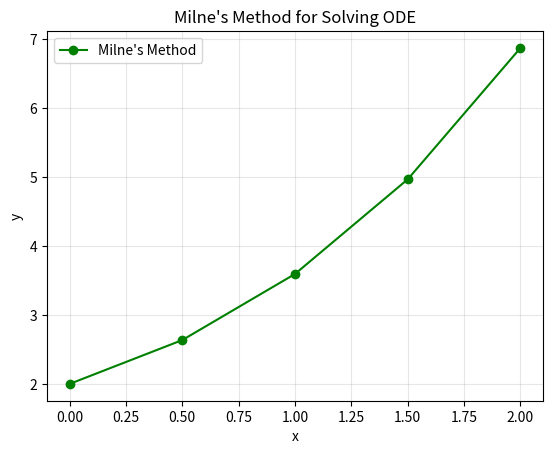

Source code (Python):
import matplotlib.pyplot as plt

def fun_avg(x, y):
    return (x + y) * 0.5

def milnes_method(f, x0, x1, x2, x3, y0, y1, y2, y3, x4):
    x = [x0, x1, x2, x3, x4]
    y = [y0, y1, y2, y3, None]
    h = x[1] - x[0]

    # derivatives dy/dx at x1, x2, x3
    y1_value = f(x[1], y[1])
    y2_value = f(x[2], y[2])
    y3_value = f(x[3], y[3])

    # --- table of x, y, dy/dx ---
    print(f"{'x':<8}{'y':<10}{'dy/dx':<10}")
    print("-" * 26)
    print(f"{x0:<8}{y0:<10}{'-':<10}")
    print(f"{x1:<8}{y1:<10}{y1_value:<10.4f}")
    print(f"{x2:<8}{y2:<10}{y2_value:<10.4f}")
    print(f"{x3:<8}{y3:<10}{y3_value:<10.4f}")

    # --- predictor ---
    y4_predictor = y[0] + (4 * h / 3) * (2 * y1_value - y2_value + 2 * y3_value)
    print(f"\nPredictor: y4 = {y4_predictor:.4f}")

    # --- corrector ---
    y4_value = f(x[4], y4_predictor)
    y4_corrector = y[2] + (h / 3) * (y2_value + 4 * y3_value + y4_value)
    print(f"Corrector: y4 = {y4_corrector:.4f}")

    return y4_corrector


x0, x1, x2, x3 = 0, 0.5, 1.0, 1.5
y0, y1, y2, y3 = 2, 2.636, 3.595, 4.968

final_y = milnes_method(fun_avg, x0, x1, x2, x3, y0, y1, y2, y3, x4=2)

# --- plot ---
plt.plot([x0, x1, x2, x3, 2], [y0, y1, y2, y3, final_y], marker='o', label="Milne's Method", color='green')
plt.title("Milne's Method for Solving ODE")
plt.xlabel('x')
plt.ylabel('y')
plt.legend()
plt.grid(alpha=0.3)
plt.show()
